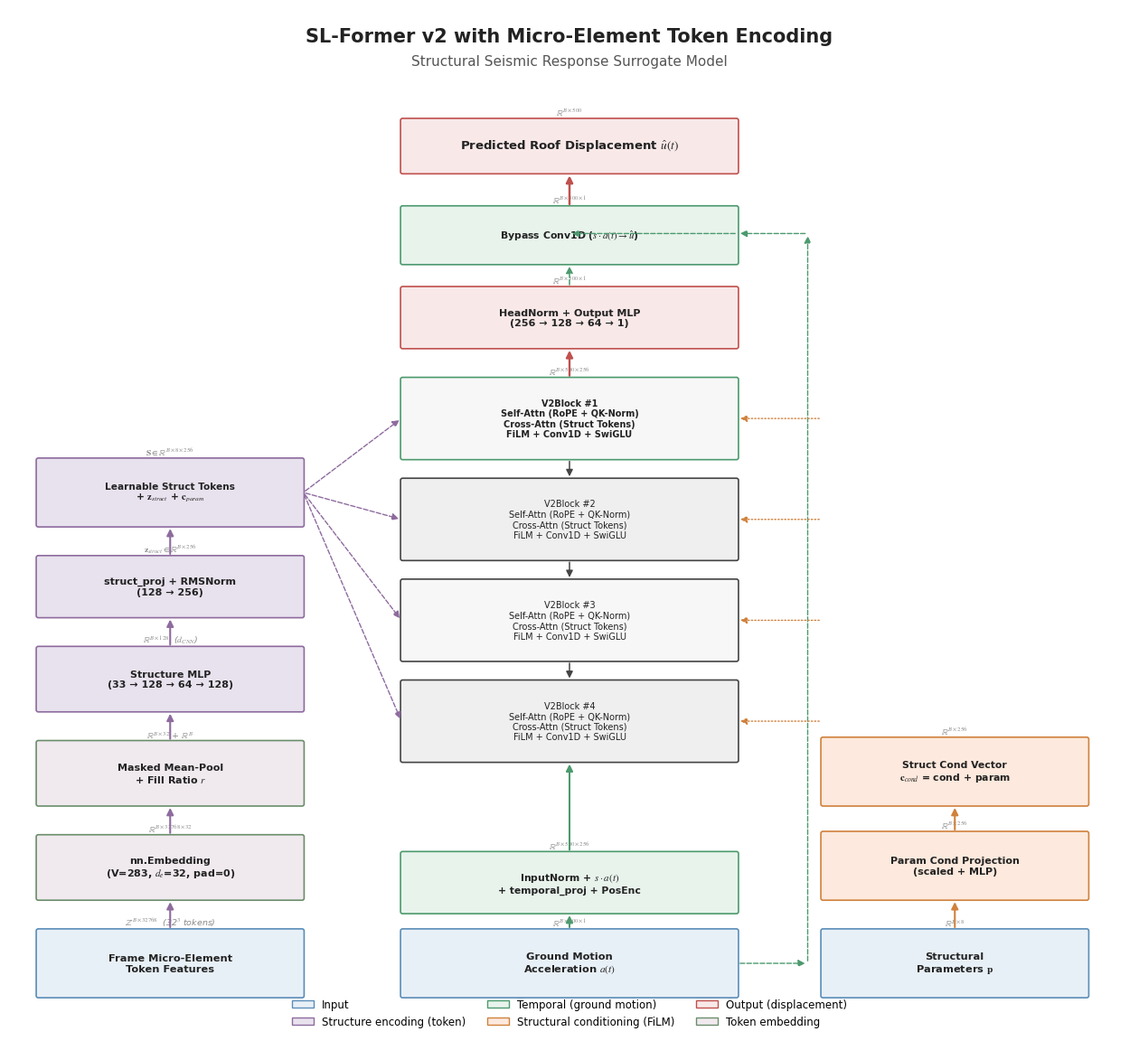

The script that saved this image:
# -*- coding: utf-8 -*-
"""绘制 SL-Former v2 (token 模式) 论文结构图.
输出: plots/slformer_token_architecture.{pdf,png} (300dpi, SCI 风格)
布局: 三列
  左列: 结构编码 (token)  中列: 时序编码 + V2Block×4 + 输出  右列: 结构参数条件
"""
import matplotlib
matplotlib.use('Agg')
import matplotlib.pyplot as plt
from matplotlib.patches import FancyBboxPatch, FancyArrowPatch, Rectangle
import matplotlib.patches as mpatches
import os

# ---------- SCI 样式 ----------
plt.rcParams['font.sans-serif'] = ['Arial', 'Helvetica', 'DejaVu Sans']
plt.rcParams['font.family'] = 'sans-serif'
plt.rcParams['axes.unicode_minus'] = False
plt.rcParams['font.size'] = 9
plt.rcParams['mathtext.fontset'] = 'stix'

# 颜色
C_INPUT = '#5B8DB8'
C_STRUCT = '#8E6B9E'
C_TEMP = '#4C9A6E'
C_ATTN = '#D0813C'
C_OUT = '#C0504D'
C_TOKEN = '#6B8E6B'
C_BOX = '#F2F2F2'
C_LINE = '#444444'
C_DIM = '#888888'


def draw_box(ax, x, y, w, h, text, fc=C_BOX, ec=C_LINE, fs=8.5, bold=False,
             lw=1.2, rounded=True, text_color='#222222', dim=None):
    if rounded:
        box = FancyBboxPatch((x, y), w, h, boxstyle="round,pad=0.012,rounding_size=0.03",
                             linewidth=lw, edgecolor=ec, facecolor=fc, zorder=2)
    else:
        box = Rectangle((x, y), w, h, linewidth=lw, edgecolor=ec, facecolor=fc, zorder=2)
    ax.add_patch(box)
    ax.text(x + w / 2, y + h / 2, text, ha='center', va='center',
            fontsize=fs, fontweight='bold' if bold else 'normal',
            color=text_color, zorder=3)
    if dim:
        ax.text(x + w / 2, y + h + 0.02, dim, ha='center', va='bottom',
                fontsize=6.8, color=C_DIM, style='italic', zorder=3)


def draw_arrow(ax, x1, y1, x2, y2, color=C_LINE, lw=1.4, style='-|>',
               ms=11, ls='-', connectionstyle=None):
    if connectionstyle:
        arrow = FancyArrowPatch((x1, y1), (x2, y2), arrowstyle=style,
                                mutation_scale=ms, linewidth=lw, color=color,
                                linestyle=ls, connectionstyle=connectionstyle, zorder=4)
    else:
        arrow = FancyArrowPatch((x1, y1), (x2, y2), arrowstyle=style,
                                mutation_scale=ms, linewidth=lw, color=color,
                                linestyle=ls, zorder=4)
    ax.add_patch(arrow)


def main():
    fig, ax = plt.subplots(figsize=(16, 14.5))
    ax.set_xlim(0, 16)
    ax.set_ylim(0, 15)
    ax.axis('off')

    # ============================================================
    # 布局坐标
    # ============================================================
    # 左列 (结构编码) x: 0.4 ~ 4.2, 中心 x=2.3
    LX0, LXW = 0.4, 3.8
    LXC = LX0 + LXW / 2
    # 中列 (时序/Transformer) x: 5.6 ~ 10.4, 中心 x=8.0
    MX0, MXW = 5.6, 4.8
    MXC = MX0 + MXW / 2
    # 右列 (条件) x: 11.6 ~ 15.4, 中心 x=13.5
    RX0, RXW = 11.6, 3.8
    RXC = RX0 + RXW / 2

    # ---------- 左列: token 结构编码 ----------
    draw_box(ax, LX0, 0.3, LXW, 1.0,
             'Frame Micro-Element\nToken Features',
             fc='#E8F0F7', ec=C_INPUT, fs=8.2, bold=True,
             dim='$\\mathbb{Z}^{B \\times 32768}$  (32$^3$ tokens)')
    draw_box(ax, LX0, 1.75, LXW, 0.95,
             'nn.Embedding\n(V=283, $d_e$=32, pad=0)',
             fc='#F0EAEF', ec=C_TOKEN, fs=8.0, bold=True,
             dim='$\\mathbb{R}^{B \\times 32768 \\times 32}$')
    draw_arrow(ax, LXC, 1.3, LXC, 1.75, color=C_STRUCT, lw=1.5)
    draw_box(ax, LX0, 3.15, LXW, 0.95,
             'Masked Mean-Pool\n+ Fill Ratio $r$',
             fc='#F0EAEF', ec=C_TOKEN, fs=8.0, bold=True,
             dim='$\\mathbb{R}^{B \\times 32}$ + $\\mathbb{R}^{B}$')
    draw_arrow(ax, LXC, 2.7, LXC, 3.15, color=C_STRUCT, lw=1.5)
    draw_box(ax, LX0, 4.55, LXW, 0.95,
             'Structure MLP\n(33 → 128 → 64 → 128)',
             fc='#E8E2EE', ec=C_STRUCT, fs=8.0, bold=True,
             dim='$\\mathbb{R}^{B \\times 128}$  ($d_{CNN}$)')
    draw_arrow(ax, LXC, 4.1, LXC, 4.55, color=C_STRUCT, lw=1.5)
    draw_box(ax, LX0, 5.95, LXW, 0.9,
             'struct_proj + RMSNorm\n(128 → 256)',
             fc='#E8E2EE', ec=C_STRUCT, fs=8.0, bold=True,
             dim='$\\mathbf{z}_{struct} \\in \\mathbb{R}^{B \\times 256}$')
    draw_arrow(ax, LXC, 5.5, LXC, 5.95, color=C_STRUCT, lw=1.5)
    draw_box(ax, LX0, 7.3, LXW, 1.0,
             'Learnable Struct Tokens\n+ $\\mathbf{z}_{struct}$ + $\\mathbf{c}_{param}$',
             fc='#E8E2EE', ec=C_STRUCT, fs=7.6, bold=True,
             dim='$\\mathbf{S} \\in \\mathbb{R}^{B \\times 8 \\times 256}$')
    draw_arrow(ax, LXC, 6.85, LXC, 7.3, color=C_STRUCT, lw=1.5)

    # ---------- 中列: 时序 + Transformer + 输出 ----------
    draw_box(ax, MX0, 0.3, MXW, 1.0,
             'Ground Motion\nAcceleration $a(t)$',
             fc='#E8F0F7', ec=C_INPUT, fs=8.2, bold=True,
             dim='$\\mathbb{R}^{B \\times 500 \\times 1}$')
    draw_box(ax, MX0, 1.55, MXW, 0.9,
             'InputNorm + $s \\cdot a(t)$\n+ temporal_proj + PosEnc',
             fc='#E8F3EC', ec=C_TEMP, fs=7.8, bold=True,
             dim='$\\mathbb{R}^{B \\times 500 \\times 256}$')
    draw_arrow(ax, MXC, 1.3, MXC, 1.55, color=C_TEMP, lw=1.5)

    # V2Block × 4 (垂直堆叠)
    n_block = 4
    block_h = 1.2
    block_gap = 0.3
    block_top = 8.3
    block_ys = [block_top - i * (block_h + block_gap) for i in range(n_block)]
    # 校验: 最底 block 底部 = block_top - 3*(1.5) = 8.3-4.5 = 3.8 > 时序顶部 2.45 ✓
    for i in range(n_block):
        y = block_ys[i]
        fc = '#F7F7F7' if i % 2 == 0 else '#EFEFEF'
        text = (f'V2Block #{i+1}\n'
                'Self-Attn (RoPE + QK-Norm)\n'
                'Cross-Attn (Struct Tokens)\n'
                'FiLM + Conv1D + SwiGLU')
        draw_box(ax, MX0, y, MXW, block_h, text,
                 fc=fc, ec=C_TEMP if i == 0 else C_LINE,
                 fs=7.0, bold=(i == 0),
                 dim=f'$\\mathbb{{R}}^{{B \\times 500 \\times 256}}$' if i == 0 else None)
        if i > 0:
            draw_arrow(ax, MXC, block_ys[i-1], MXC, y + block_h, color=C_LINE, lw=1.1)
    # 时序 → 最底 block
    draw_arrow(ax, MXC, 2.45, MXC, block_ys[-1], color=C_TEMP, lw=1.5)

    # 输出
    draw_box(ax, MX0, 9.95, MXW, 0.9,
             'HeadNorm + Output MLP\n(256 → 128 → 64 → 1)',
             fc='#F8E8E8', ec=C_OUT, fs=8.0, bold=True,
             dim='$\\mathbb{R}^{B \\times 500 \\times 1}$')
    draw_arrow(ax, MXC, block_top + block_h, MXC, 9.95, color=C_OUT, lw=1.7)

    # bypass
    draw_box(ax, MX0, 11.2, MXW, 0.85,
             'Bypass Conv1D ($s \\cdot a(t) \\to \\hat{u}$)',
             fc='#E8F3EC', ec=C_TEMP, fs=7.8, bold=True,
             dim='$\\mathbb{R}^{B \\times 500 \\times 1}$')
    draw_arrow(ax, MXC, 10.85, MXC, 11.2, color=C_TEMP, lw=1.1, ls='--')
    # bypass 从地震动输入绕 (画在右侧外)
    draw_arrow(ax, MX0 + MXW, 0.8, RX0 - 0.2, 0.8, color=C_TEMP, lw=1.0, ls='--')
    draw_arrow(ax, RX0 - 0.2, 0.8, RX0 - 0.2, 11.65, color=C_TEMP, lw=1.0, ls='--')
    draw_arrow(ax, RX0 - 0.2, 11.65, MX0 + MXW, 11.65, color=C_TEMP, lw=1.0, ls='--')
    draw_arrow(ax, MX0 + MXW, 11.65, MXC, 11.65, color=C_TEMP, lw=1.0, ls='--')

    # 预测输出
    draw_box(ax, MX0, 12.55, MXW, 0.8,
             'Predicted Roof Displacement $\\hat{u}(t)$',
             fc='#F8E8E8', ec=C_OUT, fs=9.5, bold=True,
             dim='$\\mathbb{R}^{B \\times 500}$')
    draw_arrow(ax, MXC, 12.05, MXC, 12.55, color=C_OUT, lw=1.8)

    # ---------- 右列: 结构参数条件 ----------
    draw_box(ax, RX0, 0.3, RXW, 1.0,
             'Structural\nParameters $\\mathbf{p}$',
             fc='#E8F0F7', ec=C_INPUT, fs=8.2, bold=True,
             dim='$\\mathbb{R}^{B \\times 8}$')
    draw_box(ax, RX0, 1.75, RXW, 1.0,
             'Param Cond Projection\n(scaled + MLP)',
             fc='#FDE9DD', ec=C_ATTN, fs=8.0, bold=True,
             dim='$\\mathbb{R}^{B \\times 256}$')
    draw_arrow(ax, RXC, 1.3, RXC, 1.75, color=C_ATTN, lw=1.5)
    draw_box(ax, RX0, 3.15, RXW, 1.0,
             'Struct Cond Vector\n$\\mathbf{c}_{cond}$ = cond + param',
             fc='#FDE9DD', ec=C_ATTN, fs=7.8, bold=True,
             dim='$\\mathbb{R}^{B \\times 256}$')
    draw_arrow(ax, RXC, 2.75, RXC, 3.15, color=C_ATTN, lw=1.5)

    # ============================================================
    # 跨列连接箭头
    # ============================================================
    # 结构 tokens (左) → V2Block 交叉注意力 (中)
    for i in range(n_block):
        y_mid = block_ys[i] + block_h / 2
        draw_arrow(ax, LX0 + LXW, 7.8, MX0, y_mid, color=C_STRUCT, lw=1.0, ls='--')
    # 条件向量 (右) → V2Block FiLM (中)
    for i in range(n_block):
        y_mid = block_ys[i] + block_h / 2
        draw_arrow(ax, RX0, y_mid, MX0 + MXW, y_mid, color=C_ATTN, lw=1.0, ls=':')

    # ============================================================
    # 图例
    # ============================================================
    legend_items = [
        mpatches.Patch(fc='#E8F0F7', ec=C_INPUT, label='Input'),
        mpatches.Patch(fc='#E8E2EE', ec=C_STRUCT, label='Structure encoding (token)'),
        mpatches.Patch(fc='#E8F3EC', ec=C_TEMP, label='Temporal (ground motion)'),
        mpatches.Patch(fc='#FDE9DD', ec=C_ATTN, label='Structural conditioning (FiLM)'),
        mpatches.Patch(fc='#F8E8E8', ec=C_OUT, label='Output (displacement)'),
        mpatches.Patch(fc='#F0EAEF', ec=C_TOKEN, label='Token embedding'),
    ]
    ax.legend(handles=legend_items, loc='lower center', bbox_to_anchor=(0.5, -0.02),
              fontsize=8.5, frameon=False, ncol=3)

    # ============================================================
    # 标题
    # ============================================================
    ax.text(8.0, 14.5, 'SL-Former v2 with Micro-Element Token Encoding',
            ha='center', fontsize=15, fontweight='bold', color='#222222')
    ax.text(8.0, 14.15, 'Structural Seismic Response Surrogate Model',
            ha='center', fontsize=11, color='#555555')

    # ============================================================
    # 保存
    # ============================================================
    out_dir = 'plots'
    os.makedirs(out_dir, exist_ok=True)
    base = os.path.join(out_dir, 'slformer_token_architecture')
    for fmt, dpi in [('pdf', 300), ('png', 300)]:
        fig.savefig(f"{base}.{fmt}", dpi=dpi, bbox_inches='tight',
                    facecolor='white', format=fmt)
    print("saved", base)
    plt.close(fig)


if __name__ == '__main__':
    main()
